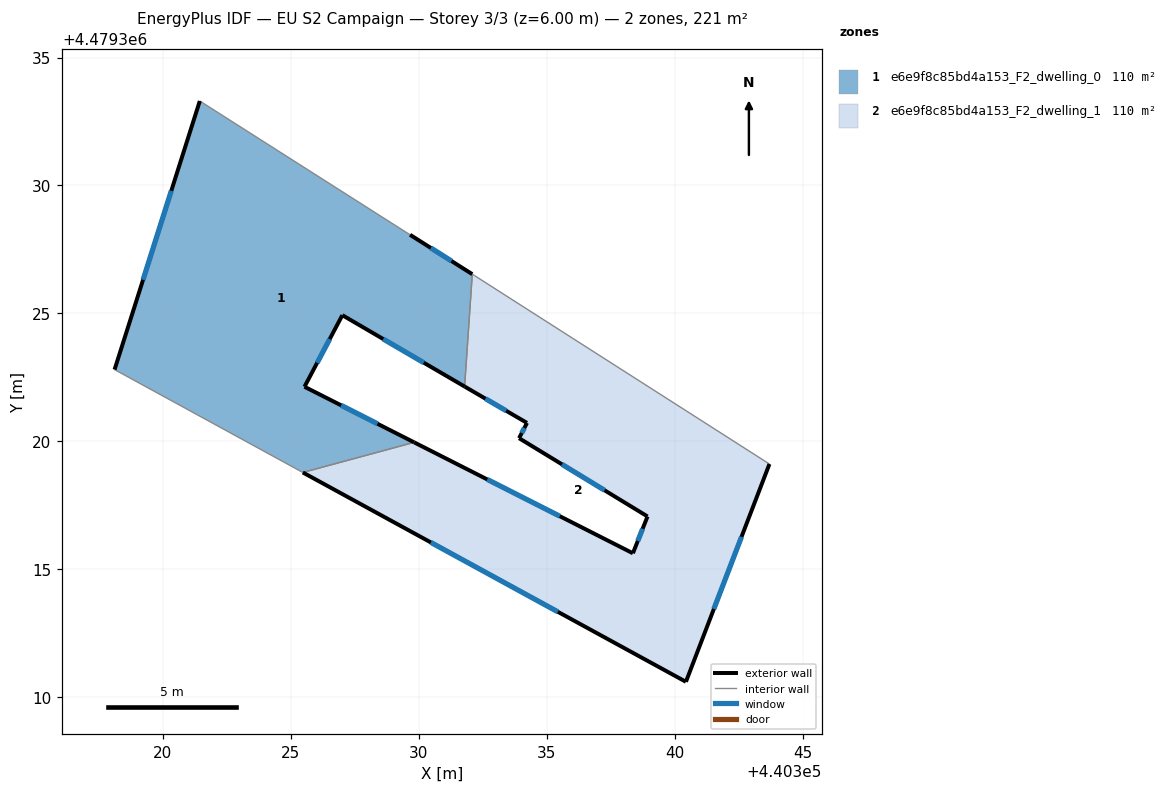
=== STOREY PLAN SPEC (per zone: floor XY polygon, exterior-wall plan segments, windows/doors) ===
zone 1: e6e9f8c85bd4a153_F2_dwelling_0  (110.3 m²)
  floor: (440329.82, 4479319.96) (440325.53, 4479322.13) (440327.01, 4479324.93) (440331.79, 4479322.14) (440332.09, 4479326.53) (440329.66, 4479328.07) (440321.44, 4479333.30) (440318.11, 4479322.80) (440325.47, 4479318.78)
  exterior wall: (440329.66, 4479328.07) – (440332.09, 4479326.53)  [2.9 m]
    window: (440330.47, 4479327.56) – (440331.28, 4479327.05)  [0.9 m²]
  exterior wall: (440331.79, 4479322.14) – (440327.01, 4479324.93)  [5.5 m]
    window: (440330.19, 4479323.07) – (440328.61, 4479324.00)  [1.8 m²]
  exterior wall: (440327.01, 4479324.93) – (440325.53, 4479322.13)  [3.2 m]
    window: (440326.52, 4479324.00) – (440326.03, 4479323.07)  [1.0 m²]
  exterior wall: (440325.53, 4479322.13) – (440329.82, 4479319.96)  [4.8 m]
    window: (440326.97, 4479321.41) – (440328.39, 4479320.69)  [1.6 m²]
  exterior wall: (440318.11, 4479322.80) – (440321.44, 4479333.30)  [11.0 m]
    window: (440319.22, 4479326.31) – (440320.33, 4479329.79)  [3.6 m²]
  interior walls: 4
zone 2: e6e9f8c85bd4a153_F2_dwelling_1  (110.3 m²)
  floor: (440340.44, 4479310.60) (440343.70, 4479319.11) (440332.18, 4479326.48) (440332.09, 4479326.53) (440331.79, 4479322.14) (440334.23, 4479320.72) (440333.92, 4479320.12) (440338.94, 4479317.06) (440338.37, 4479315.62) (440329.82, 4479319.96) (440325.47, 4479318.78)
  exterior wall: (440340.44, 4479310.60) – (440325.47, 4479318.78)  [17.1 m]
    window: (440335.44, 4479313.34) – (440330.47, 4479316.05)  [5.6 m²]
  exterior wall: (440329.82, 4479319.96) – (440338.37, 4479315.62)  [9.6 m]
    window: (440332.68, 4479318.51) – (440335.51, 4479317.07)  [3.2 m²]
  exterior wall: (440338.37, 4479315.62) – (440338.94, 4479317.06)  [1.5 m]
    window: (440338.56, 4479316.11) – (440338.75, 4479316.58)  [0.5 m²]
  exterior wall: (440338.94, 4479317.06) – (440333.92, 4479320.12)  [5.9 m]
    window: (440337.26, 4479318.09) – (440335.60, 4479319.10)  [1.9 m²]
  exterior wall: (440333.92, 4479320.12) – (440334.23, 4479320.72)  [0.7 m]
    window: (440334.02, 4479320.32) – (440334.13, 4479320.52)  [0.2 m²]
  exterior wall: (440334.23, 4479320.72) – (440331.79, 4479322.14)  [2.8 m]
    window: (440333.41, 4479321.20) – (440332.61, 4479321.67)  [0.9 m²]
  exterior wall: (440343.70, 4479319.11) – (440340.44, 4479310.60)  [9.1 m]
    window: (440342.61, 4479316.27) – (440341.53, 4479313.45)  [3.0 m²]
  interior walls: 4

=== DERIVED (storey summary) ===
Building: EU S2 Campaign
Storey: 3 of 3  (floor level z = 6.00 m)
Storey gross floor area: 220.7 m²
Zones on this storey: 2
  - e6e9f8c85bd4a153_F2_dwelling_0: floor 110.3 m²; exterior wall 27.4 m (82.2 m²); 5 window(s) 9.0 m²; WWR 11.0%
  - e6e9f8c85bd4a153_F2_dwelling_1: floor 110.3 m²; exterior wall 46.7 m (140.0 m²); 7 window(s) 15.4 m²; WWR 11.0%
Zone adjacency (shared interzone walls):
  - e6e9f8c85bd4a153_F2_dwelling_0 ↔ e6e9f8c85bd4a153_F2_dwelling_1